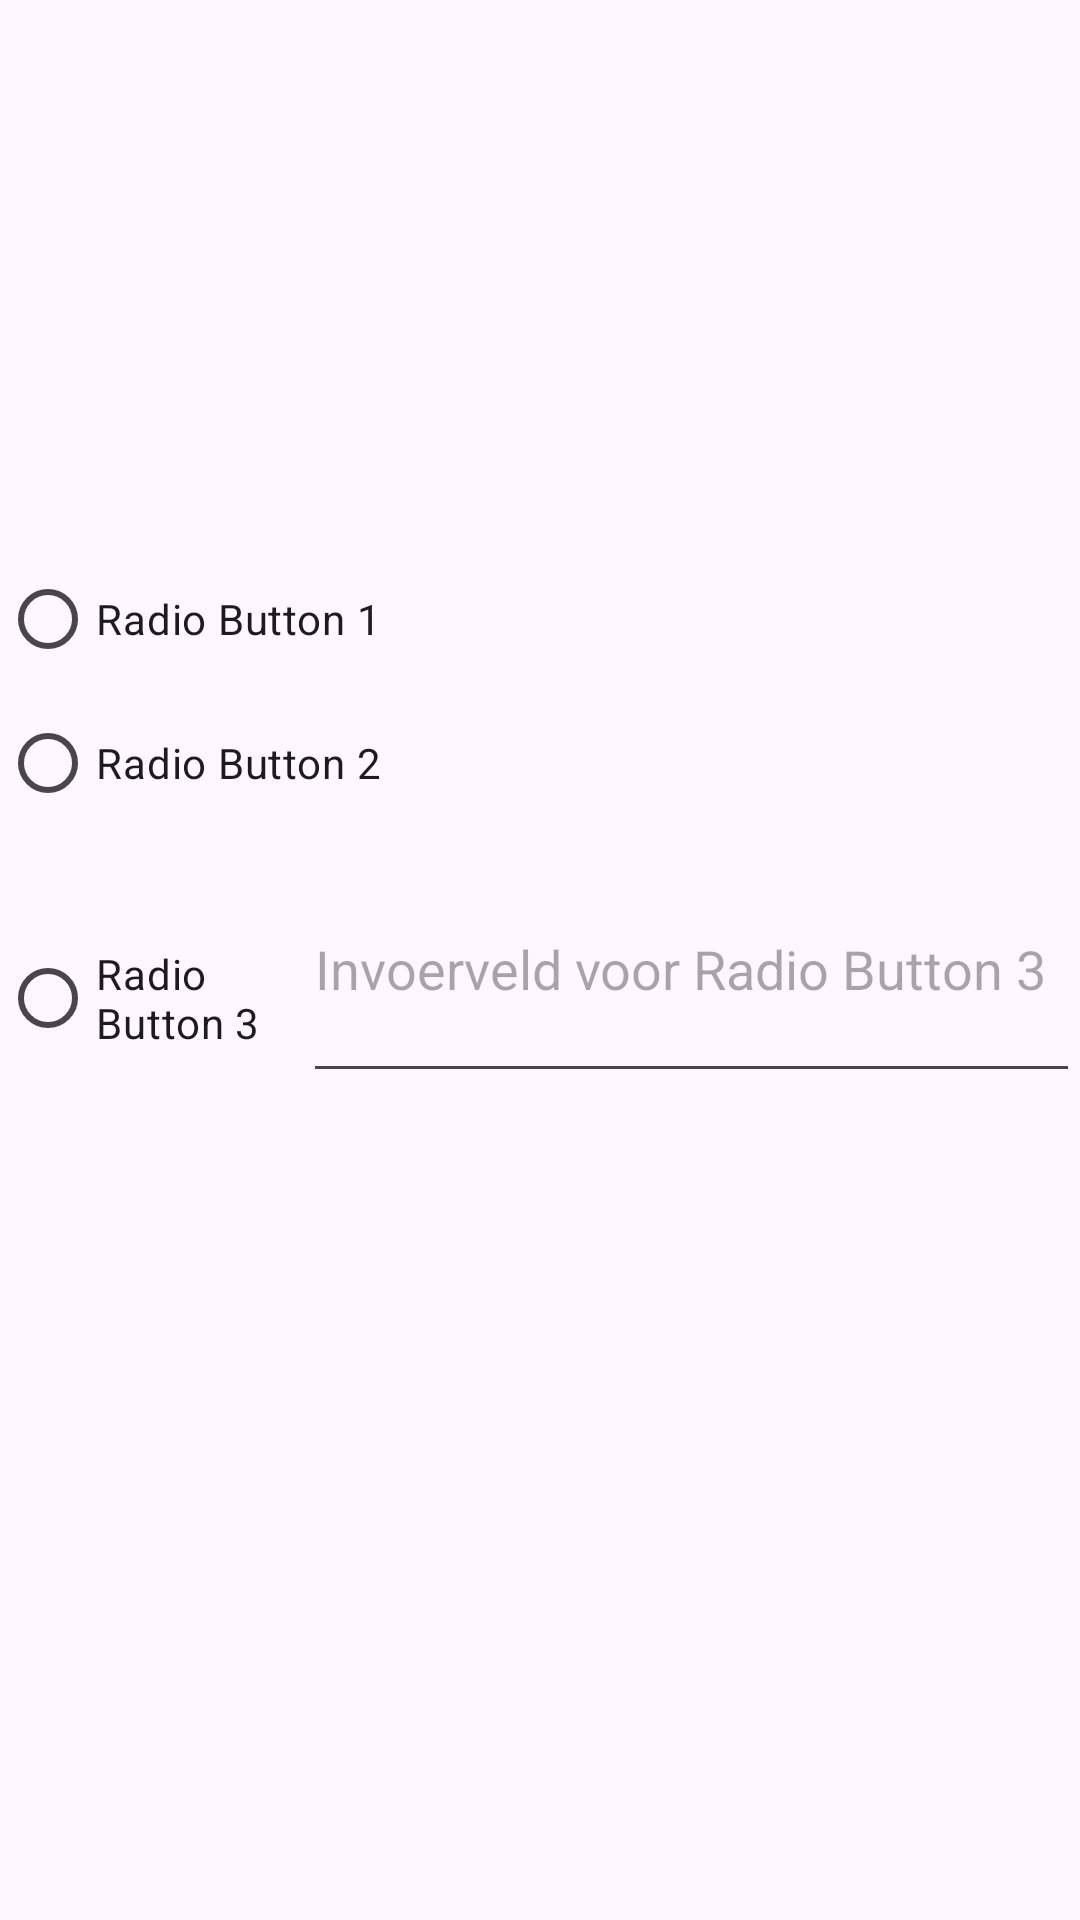

Layout XML and referenced resources for this Android screen:
<!-- AndroidManifest.xml: application theme Theme.APEP2223group3 -->
<!-- res/layout/radio_button.xml -->
<?xml version="1.0" encoding="utf-8"?>
<LinearLayout xmlns:android="http://schemas.android.com/apk/res/android"
    android:layout_width="match_parent"
    android:layout_height="wrap_content"
    android:orientation="vertical"
    android:gravity="center_vertical">

    <RadioButton
        android:id="@+id/radio_button1_id"
        android:layout_width="194dp"
        android:layout_height="wrap_content"
        android:text="Radio Button 1" />

    <RadioButton
        android:id="@+id/radio_button2_id"
        android:layout_width="194dp"
        android:layout_height="wrap_content"
        android:text="Radio Button 2" />

    <LinearLayout
        android:layout_width="match_parent"
        android:layout_height="179dp"
        android:orientation="horizontal">

        <RadioButton
            android:id="@+id/radio_button3_id"
            android:layout_width="101dp"
            android:layout_height="62dp"
            android:text="Radio Button 3" />

        <EditText
            android:id="@+id/edit_text_radio3_id"
            android:layout_width="0dp"
            android:layout_height="86dp"
            android:layout_weight="1"
            android:hint="Invoerveld voor Radio Button 3" />
    </LinearLayout>

</LinearLayout>
<!-- resources referenced by this layout -->
<resources>
  <style name="Theme.APEP2223group3" parent="Base.Theme.APEP2223group3" />
  <style name="Base.Theme.APEP2223group3" parent="Theme.Material3.DayNight.NoActionBar">
          
          
      </style>
</resources>
